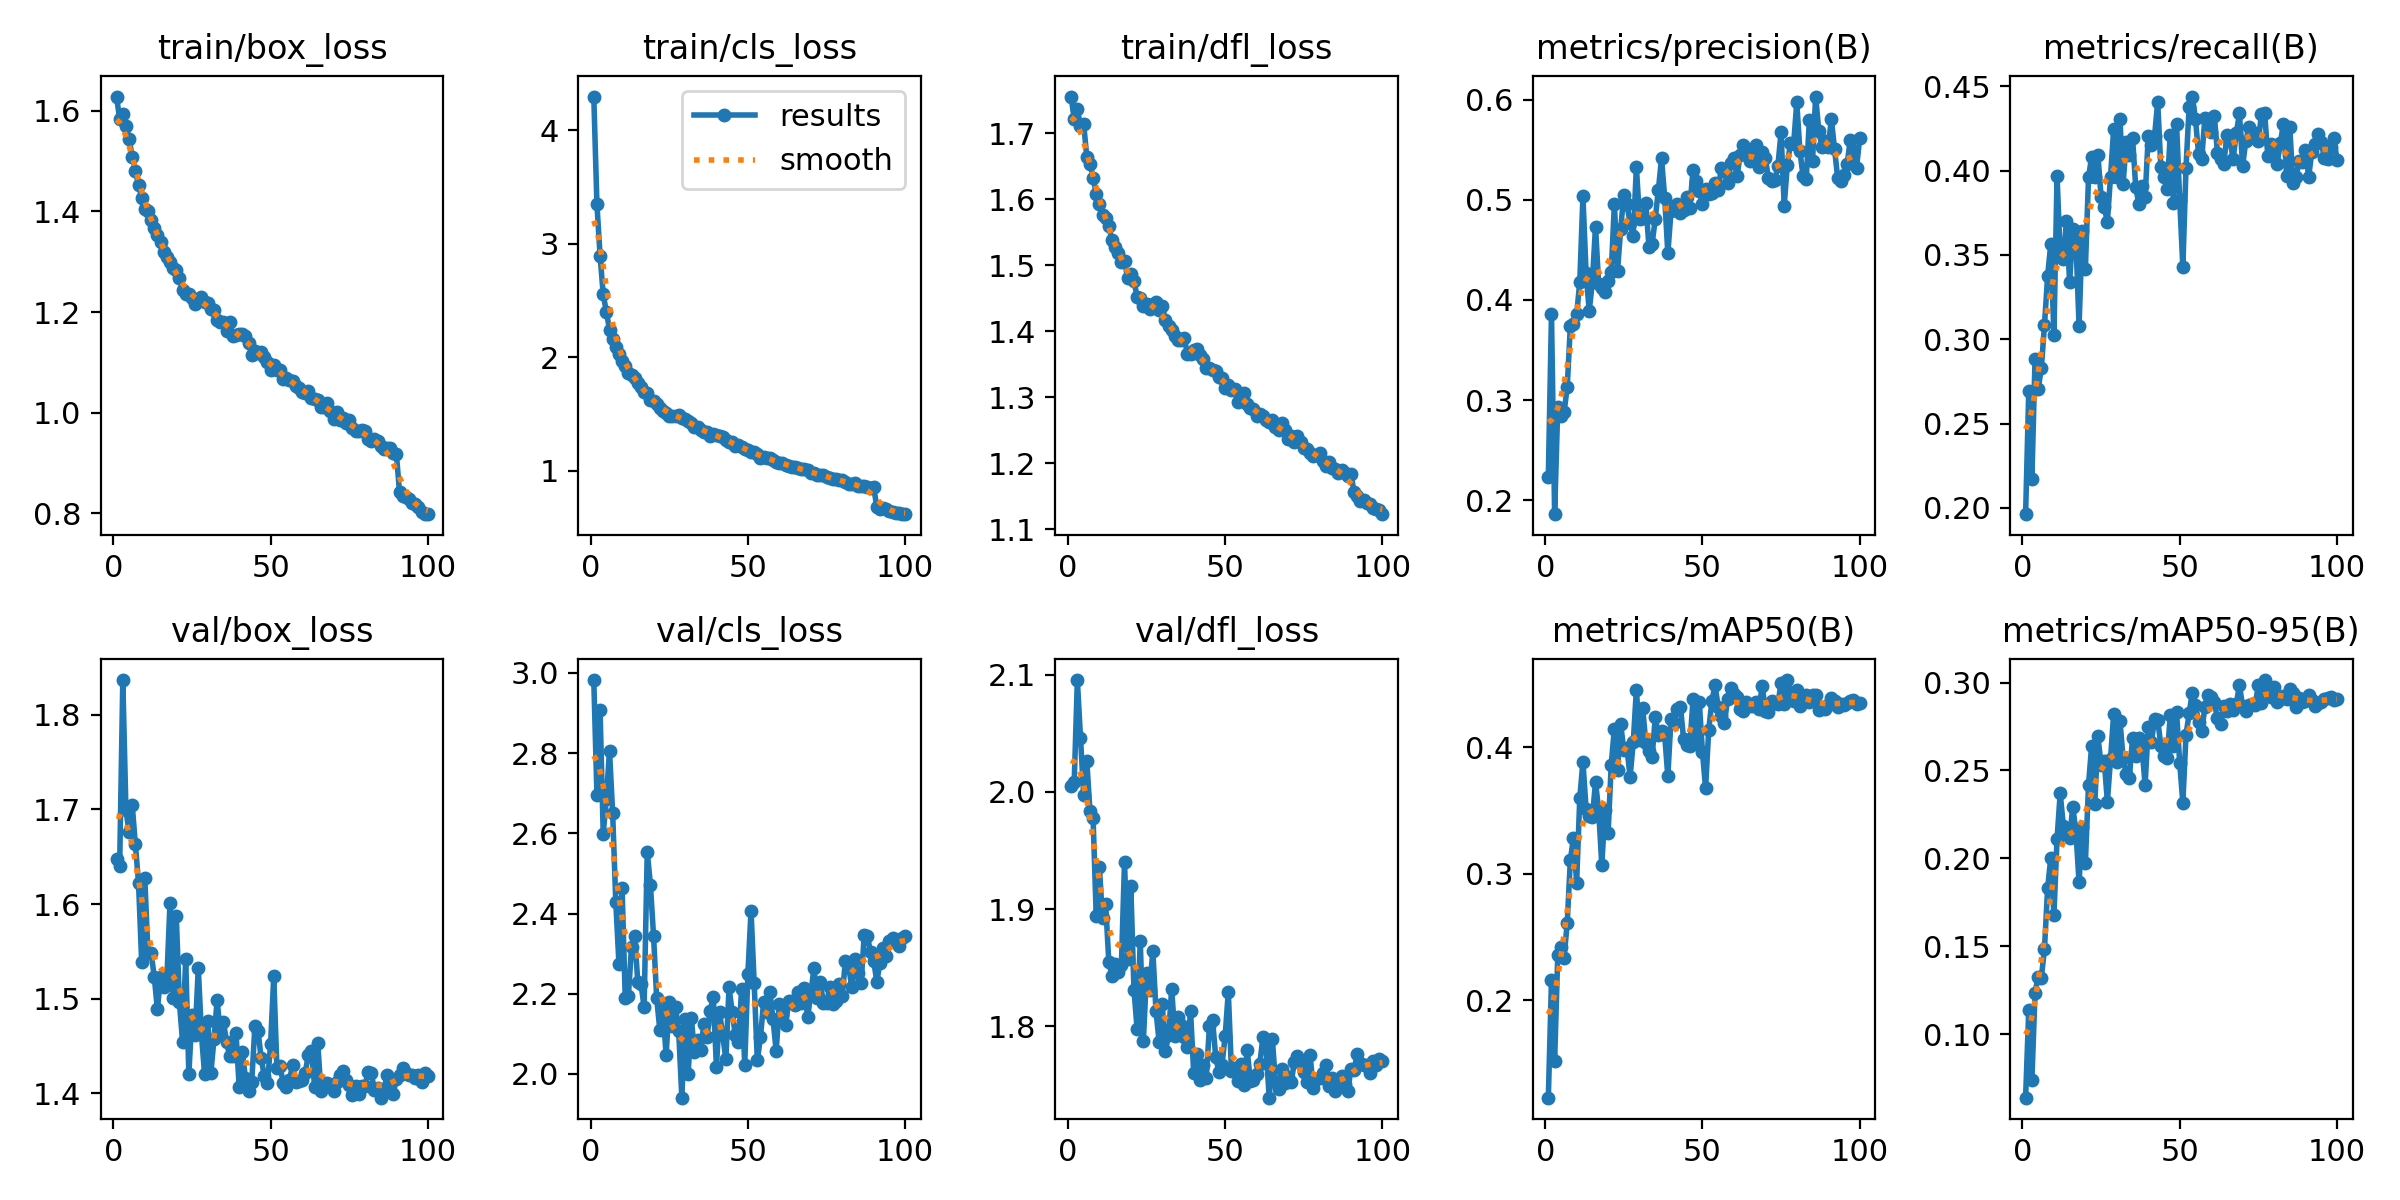

Source data for this figure (header and first rows):
epoch, time, train/box_loss, train/cls_loss, train/dfl_loss, metrics/precision(B), metrics/recall(B), metrics/mAP50(B), metrics/mAP50-95(B), val/box_loss, val/cls_loss, val/dfl_loss, lr/pg0, lr/pg1, lr/pg2
1, 117.7, 1.628, 4.297, 1.756, 0.2234, 0.1963, 0.1229, 0.06383, 1.648, 2.982, 2.005, 0.0002371, 0.0002371, 0.0002371
2, 240.1, 1.583, 3.347, 1.722, 0.386, 0.2696, 0.2155, 0.1139, 1.641, 2.696, 2.008, 0.0004704, 0.0004704, 0.0004704
3, 360, 1.593, 2.895, 1.736, 0.1861, 0.2174, 0.1518, 0.07387, 1.837, 2.907, 2.096, 0.000699, 0.000699, 0.000699
4, 475.4, 1.57, 2.552, 1.711, 0.2929, 0.2884, 0.2357, 0.1236, 1.699, 2.599, 2.046, 0.0006928, 0.0006928, 0.0006928
5, 592.8, 1.544, 2.399, 1.715, 0.2844, 0.2706, 0.2422, 0.1326, 1.676, 2.686, 1.998, 0.0006857, 0.0006857, 0.0006857
6, 712.9, 1.508, 2.242, 1.664, 0.2877, 0.2828, 0.2335, 0.132, 1.704, 2.806, 2.027, 0.0006787, 0.0006787, 0.0006787
7, 832.2, 1.48, 2.163, 1.654, 0.3129, 0.3083, 0.2608, 0.1486, 1.663, 2.65, 1.984, 0.0006716, 0.0006716, 0.0006716
8, 954, 1.453, 2.085, 1.633, 0.3737, 0.3376, 0.3107, 0.183, 1.623, 2.428, 1.978, 0.0006645, 0.0006645, 0.0006645
9, 1079, 1.427, 2.03, 1.608, 0.3759, 0.3565, 0.3285, 0.2003, 1.539, 2.274, 1.894, 0.0006575, 0.0006575, 0.0006575
10, 1209, 1.404, 1.962, 1.592, 0.3856, 0.3025, 0.2929, 0.1676, 1.627, 2.464, 1.936, 0.0006504, 0.0006504, 0.0006504
11, 1333, 1.401, 1.922, 1.576, 0.4179, 0.3968, 0.3598, 0.2112, 1.548, 2.189, 1.892, 0.0006433, 0.0006433, 0.0006433
12, 1458, 1.382, 1.858, 1.572, 0.5035, 0.3496, 0.3883, 0.2371, 1.549, 2.194, 1.904, 0.0006362, 0.0006362, 0.0006362
13, 1576, 1.366, 1.845, 1.559, 0.427, 0.3476, 0.3513, 0.2183, 1.523, 2.317, 1.855, 0.0006292, 0.0006292, 0.0006292
14, 107.8, 1.352, 1.815, 1.538, 0.3891, 0.3704, 0.3455, 0.2136, 1.489, 2.343, 1.843, 0.0006221, 0.0006221, 0.0006221
15, 223.5, 1.339, 1.769, 1.528, 0.4177, 0.3338, 0.3444, 0.2116, 1.523, 2.229, 1.853, 0.000615, 0.000615, 0.000615
16, 333.9, 1.319, 1.734, 1.519, 0.4733, 0.3651, 0.3723, 0.2294, 1.512, 2.225, 1.846, 0.000608, 0.000608, 0.000608
17, 450.3, 1.309, 1.69, 1.504, 0.4159, 0.3579, 0.3503, 0.215, 1.52, 2.167, 1.852, 0.0006009, 0.0006009, 0.0006009
18, 566.2, 1.299, 1.683, 1.507, 0.412, 0.3079, 0.3067, 0.1865, 1.601, 2.554, 1.94, 0.0005938, 0.0005938, 0.0005938
19, 675.2, 1.288, 1.624, 1.481, 0.4074, 0.3643, 0.3499, 0.2181, 1.5, 2.472, 1.858, 0.0005868, 0.0005868, 0.0005868
20, 792.2, 1.283, 1.617, 1.486, 0.419, 0.3416, 0.3319, 0.1971, 1.588, 2.345, 1.92, 0.0005797, 0.0005797, 0.0005797
21, 912.2, 1.267, 1.589, 1.476, 0.4283, 0.3959, 0.3861, 0.2418, 1.496, 2.189, 1.831, 0.0005726, 0.0005726, 0.0005726
22, 1041, 1.244, 1.55, 1.453, 0.4954, 0.4083, 0.4147, 0.2641, 1.455, 2.11, 1.798, 0.0005656, 0.0005656, 0.0005656
23, 1167, 1.235, 1.529, 1.45, 0.429, 0.396, 0.3817, 0.231, 1.542, 2.159, 1.873, 0.0005585, 0.0005585, 0.0005585
24, 1277, 1.235, 1.511, 1.438, 0.4707, 0.4091, 0.4182, 0.2694, 1.42, 2.046, 1.788, 0.0005514, 0.0005514, 0.0005514
25, 1387, 1.227, 1.483, 1.441, 0.5051, 0.3845, 0.3975, 0.2532, 1.483, 2.179, 1.845, 0.0005444, 0.0005444, 0.0005444
26, 1492, 1.216, 1.48, 1.433, 0.4953, 0.3782, 0.3991, 0.2554, 1.461, 2.12, 1.831, 0.0005373, 0.0005373, 0.0005373
27, 1604, 1.227, 1.483, 1.442, 0.4766, 0.3697, 0.3764, 0.2322, 1.532, 2.167, 1.865, 0.0005302, 0.0005302, 0.0005302
28, 1712, 1.23, 1.492, 1.444, 0.464, 0.3964, 0.4037, 0.2565, 1.463, 2.106, 1.813, 0.0005231, 0.0005231, 0.0005231
29, 1815, 1.219, 1.461, 1.432, 0.5326, 0.4248, 0.4455, 0.2823, 1.42, 1.941, 1.787, 0.0005161, 0.0005161, 0.0005161
30, 1918, 1.219, 1.456, 1.438, 0.4806, 0.3964, 0.4059, 0.255, 1.477, 2.136, 1.819, 0.000509, 0.000509, 0.000509
31, 2014, 1.206, 1.437, 1.417, 0.4816, 0.4305, 0.4308, 0.2782, 1.421, 1.999, 1.779, 0.0005019, 0.0005019, 0.0005019
32, 2115, 1.205, 1.419, 1.408, 0.4965, 0.3921, 0.4031, 0.2571, 1.457, 2.141, 1.792, 0.0004949, 0.0004949, 0.0004949
33, 2214, 1.185, 1.385, 1.401, 0.4525, 0.4171, 0.3969, 0.2481, 1.499, 2.054, 1.832, 0.0004878, 0.0004878, 0.0004878
34, 2310, 1.179, 1.38, 1.392, 0.4559, 0.409, 0.3919, 0.2459, 1.463, 2.086, 1.792, 0.0004807, 0.0004807, 0.0004807
35, 2412, 1.181, 1.361, 1.387, 0.4811, 0.4196, 0.4237, 0.2684, 1.476, 2.06, 1.808, 0.0004737, 0.0004737, 0.0004737
36, 2515, 1.162, 1.341, 1.388, 0.5102, 0.3906, 0.4094, 0.2585, 1.454, 2.125, 1.801, 0.0004666, 0.0004666, 0.0004666
37, 2611, 1.18, 1.343, 1.389, 0.5412, 0.38, 0.413, 0.2683, 1.439, 2.092, 1.791, 0.0004595, 0.0004595, 0.0004595
38, 2716, 1.153, 1.304, 1.366, 0.502, 0.3909, 0.4092, 0.2632, 1.44, 2.158, 1.782, 0.0004525, 0.0004525, 0.0004525
39, 2817, 1.155, 1.321, 1.366, 0.4464, 0.3842, 0.3768, 0.2417, 1.464, 2.193, 1.813, 0.0004454, 0.0004454, 0.0004454
40, 2925, 1.156, 1.309, 1.372, 0.4883, 0.4206, 0.4225, 0.275, 1.407, 2.018, 1.76, 0.0004383, 0.0004383, 0.0004383
41, 3041, 1.157, 1.305, 1.373, 0.4914, 0.4151, 0.4194, 0.2662, 1.444, 2.154, 1.776, 0.0004313, 0.0004313, 0.0004313
42, 3146, 1.152, 1.299, 1.364, 0.4957, 0.4204, 0.43, 0.2791, 1.416, 2.097, 1.754, 0.0004242, 0.0004242, 0.0004242
43, 3246, 1.139, 1.267, 1.359, 0.4866, 0.4407, 0.4319, 0.279, 1.403, 2.037, 1.767, 0.0004171, 0.0004171, 0.0004171
44, 3350, 1.114, 1.248, 1.344, 0.4896, 0.402, 0.4066, 0.2642, 1.412, 2.216, 1.756, 0.0004101, 0.0004101, 0.0004101
45, 3454, 1.123, 1.247, 1.345, 0.5028, 0.3961, 0.4019, 0.2584, 1.471, 2.155, 1.8, 0.000403, 0.000403, 0.000403
46, 3550, 1.119, 1.215, 1.341, 0.4921, 0.3892, 0.4012, 0.257, 1.466, 2.097, 1.805, 0.0003959, 0.0003959, 0.0003959
47, 3652, 1.12, 1.229, 1.34, 0.5298, 0.4213, 0.4376, 0.2814, 1.437, 2.079, 1.774, 0.0003888, 0.0003888, 0.0003888
48, 3760, 1.111, 1.203, 1.331, 0.5184, 0.3809, 0.4035, 0.2638, 1.418, 2.211, 1.761, 0.0003818, 0.0003818, 0.0003818
49, 3878, 1.101, 1.192, 1.33, 0.5089, 0.4276, 0.4357, 0.2832, 1.411, 2.024, 1.767, 0.0003747, 0.0003747, 0.0003747
50, 3992, 1.084, 1.181, 1.314, 0.4956, 0.3825, 0.3963, 0.2543, 1.452, 2.25, 1.792, 0.0003676, 0.0003676, 0.0003676
51, 4117, 1.095, 1.161, 1.319, 0.5103, 0.3428, 0.3676, 0.2316, 1.524, 2.407, 1.829, 0.0003606, 0.0003606, 0.0003606
52, 4235, 1.086, 1.163, 1.311, 0.5061, 0.4017, 0.4135, 0.2703, 1.427, 2.227, 1.762, 0.0003535, 0.0003535, 0.0003535
53, 4360, 1.086, 1.149, 1.312, 0.5065, 0.438, 0.4363, 0.2824, 1.428, 2.034, 1.764, 0.0003464, 0.0003464, 0.0003464
54, 4486, 1.067, 1.11, 1.293, 0.5169, 0.4439, 0.4489, 0.2943, 1.411, 2.091, 1.753, 0.0003394, 0.0003394, 0.0003394
55, 4607, 1.07, 1.119, 1.298, 0.5102, 0.4308, 0.432, 0.2875, 1.407, 2.179, 1.767, 0.0003323, 0.0003323, 0.0003323
56, 4722, 1.065, 1.11, 1.307, 0.5314, 0.4096, 0.4243, 0.2774, 1.414, 2.154, 1.75, 0.0003252, 0.0003252, 0.0003252
57, 4855, 1.064, 1.111, 1.29, 0.5285, 0.4069, 0.4188, 0.2724, 1.43, 2.205, 1.78, 0.0003182, 0.0003182, 0.0003182
58, 4978, 1.053, 1.089, 1.283, 0.5165, 0.4313, 0.4383, 0.2859, 1.412, 2.136, 1.753, 0.0003111, 0.0003111, 0.0003111
59, 5107, 1.049, 1.078, 1.283, 0.5364, 0.4299, 0.4466, 0.2932, 1.413, 2.057, 1.754, 0.000304, 0.000304, 0.000304
60, 5230, 1.041, 1.066, 1.272, 0.5418, 0.423, 0.4417, 0.2917, 1.414, 2.173, 1.759, 0.000297, 0.000297, 0.000297
... 40 more rows
